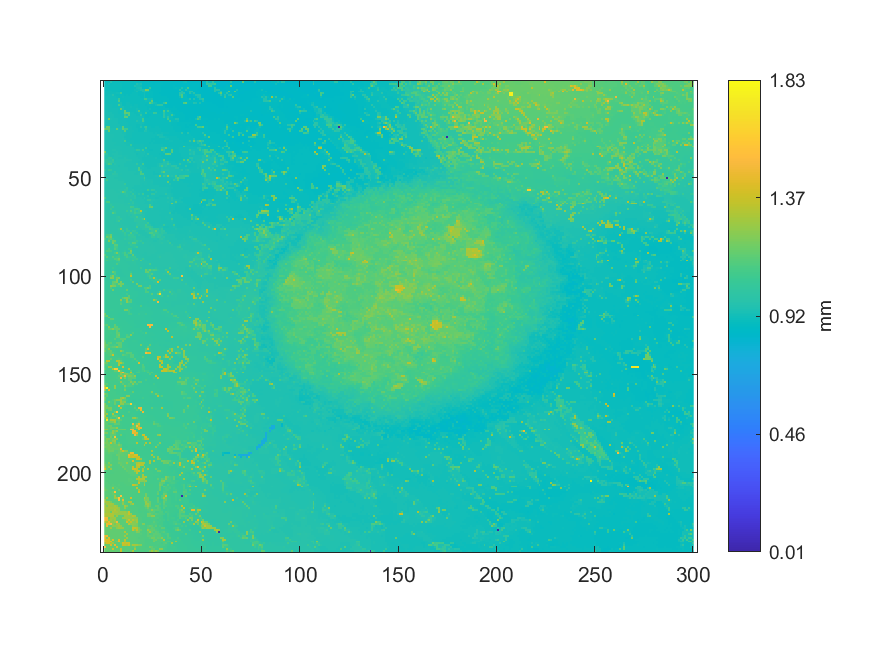

The data file committed next to this chart (first rows):
0.899703375346245, 0.899729269816682, 0.900549261380532, 0.947288780519976, 0.903225023325726, 0.903285443756747, 0.901067150789279, 0.90167998658963, 0.900687365222865, 0.899599797464495, 0.899556640013766, 0.898322336922919, 0.899625691934933, 0.897718132612713, 0.897795816024025, 0.895448050704371, 0.894636690630667, 0.891201357552643, 0.887463922319517, 0.886669825226104, 0.88629003965969, 0.885987937504587, 0.883027336384582, 0.877632655043464
0.9012, 0.9009, 0.9241, 0.9009, 0.9024, 0.9024, 0.9023, 0.9017, 0.9016, 0.9007, 0.8998, 0.8999, 0.8986, 0.8997, 0.8987, 0.9003, 0.9459, 0.9162, 0.9304, 0.8858, 0.8854, 0.8831, 0.8823, 0.8818
0.9042, 0.904, 0.9029, 0.9031, 0.9046, 0.9029, 0.9028, 0.9029, 0.9025, 0.8999, 0.8998, 0.8977, 0.8989, 0.8996, 0.9004, 0.9455, 0.9202, 0.9197, 0.9121, 0.8826, 0.8816, 0.8818, 0.8818, 0.8827
0.9065, 0.904, 0.9045, 0.9051, 0.9069, 0.9062, 0.9027, 0.9011, 0.9012, 0.9003, 0.9002, 0.8977, 0.8977, 0.8968, 0.8964, 0.8966, 0.9263, 0.9351, 0.9462, 0.8847, 0.8837, 0.8828, 0.8832, 1.022
0.9076, 0.9061, 0.9067, 0.9051, 0.9065, 0.9071, 0.9075, 0.9031, 0.8991, 0.8984, 0.8976, 0.8979, 0.8976, 0.8971, 0.8978, 0.9123, 0.9139, 0.9155, 0.944, 0.9449, 0.938, 1.221, 1.192, 0.8972
0.91, 0.91, 0.9102, 0.9086, 0.9074, 0.9066, 0.9029, 0.9006, 0.8997, 0.8997, 0.8993, 0.8989, 0.8992, 0.8985, 0.9004, 0.9035, 0.9302, 0.8984, 0.8968, 0.9392, 0.9393, 0.9377, 0.936, 0.8879
0.9124, 0.9119, 0.9116, 0.9107, 0.909, 0.9088, 0.9159, 0.9153, 1.05, 0.8997, 0.8996, 0.8996, 0.8994, 0.8999, 0.9017, 0.9025, 0.9025, 0.9003, 0.8948, 0.8954, 0.9161, 0.891, 0.8909, 0.8895
0.9149, 0.9149, 0.9155, 0.9176, 0.951, 0.9116, 0.9072, 0.9057, 0.9047, 0.9033, 0.9009, 0.901, 0.9009, 0.9027, 0.9027, 0.9027, 0.901, 0.8978, 0.8966, 0.8967, 0.9269, 0.8908, 0.891, 0.8911
0.9197, 0.9176, 0.9186, 0.9176, 0.9172, 0.9177, 0.9137, 0.9072, 0.9078, 0.9085, 0.9024, 0.9023, 0.9022, 0.9026, 0.9027, 0.9034, 0.9025, 0.9013, 0.9, 0.8992, 0.9243, 0.8906, 0.8904, 0.8899
0.9201, 0.9194, 0.9183, 0.9179, 0.9175, 0.9174, 0.9177, 1.036, 0.9042, 0.9056, 0.9042, 0.9036, 0.9028, 0.905, 0.9043, 0.9035, 0.9033, 0.9028, 0.9035, 0.9062, 1.067, 1.064, 0.9156, 0.9159
0.9205, 0.9191, 0.9196, 0.9204, 0.92, 0.9174, 0.9179, 1.108, 0.9053, 0.9055, 0.9059, 0.9067, 0.9044, 0.9077, 0.907, 0.9064, 0.9046, 0.9046, 0.904, 0.9031, 0.9033, 0.9155, 0.914, 0.919
0.921, 0.9207, 0.9209, 0.9208, 0.92, 0.919, 0.9194, 0.9278, 0.9278, 0.9062, 0.9072, 0.9089, 0.909, 0.907, 0.9071, 0.9078, 0.9078, 0.9061, 0.9049, 0.9025, 0.9027, 0.9028, 0.9021, 1.139
0.9239, 0.923, 0.9226, 0.9226, 0.9216, 0.9206, 0.9198, 1.094, 0.9298, 0.9076, 0.9078, 0.9101, 0.9105, 0.9083, 0.9074, 0.9089, 0.9095, 0.9055, 0.9037, 0.9036, 0.9017, 0.9009, 0.9009, 0.9013
0.9269, 0.9264, 0.927, 0.9234, 0.9217, 0.9218, 0.9219, 0.9218, 0.9293, 0.9299, 0.9086, 0.9098, 0.9114, 0.9153, 0.9149, 0.91, 0.9098, 0.9069, 0.9055, 0.9057, 0.9062, 0.9033, 0.9001, 0.8997
0.9288, 0.9264, 0.9262, 0.9246, 0.9259, 0.9228, 0.9226, 0.9223, 1.173, 0.9318, 0.9098, 0.9099, 0.9119, 0.9131, 0.9127, 0.9137, 0.9233, 0.9085, 0.9041, 0.9055, 0.9065, 0.9046, 0.8997, 0.9152
0.9316, 0.9304, 0.9287, 0.9279, 0.9261, 0.9235, 0.9223, 0.9222, 0.9192, 0.9189, 1.155, 0.9102, 0.9106, 0.9142, 0.9138, 0.9133, 0.9233, 1.109, 0.9047, 0.9046, 0.9059, 0.9096, 0.9099, 0.8967
0.9325, 0.9324, 0.9324, 0.9308, 0.9273, 0.9271, 0.9246, 0.9215, 0.9212, 0.9227, 1.157, 1.148, 1.141, 0.9171, 0.9162, 0.9128, 0.9123, 0.927, 0.92, 0.9056, 0.9028, 1.029, 0.8978, 0.9072
0.9361, 0.9354, 0.9337, 0.931, 0.9313, 0.929, 0.9273, 0.9272, 0.9221, 0.922, 1.043, 0.9356, 1.135, 0.9174, 0.917, 0.9157, 0.9118, 0.9121, 1.008, 0.904, 0.9016, 0.9009, 0.8996, 0.9006
0.9374, 0.936, 0.9353, 0.9343, 0.9331, 0.9292, 0.928, 0.9269, 0.9246, 0.9219, 1.139, 1.147, 0.9175, 0.9175, 0.9176, 0.9184, 0.9183, 0.9188, 0.9241, 0.9155, 0.9023, 0.8995, 0.8999, 0.9011
0.94, 0.9386, 1.192, 0.9397, 0.9326, 0.9302, 0.9297, 0.9271, 0.9211, 0.9236, 0.9213, 0.9221, 0.9198, 0.918, 0.9156, 0.916, 0.9207, 0.9201, 0.9206, 1.083, 0.903, 0.9022, 0.9015, 0.9024
0.9395, 0.9378, 0.9357, 0.93, 0.9307, 0.9301, 0.9298, 0.9276, 0.9265, 0.924, 0.9229, 0.9219, 0.9203, 0.9179, 0.9176, 0.9184, 0.9635, 0.9232, 0.9221, 1.083, 0.9276, 0.904, 0.9033, 0.9036
0.937, 0.9354, 0.933, 0.932, 0.9318, 0.9316, 0.9327, 0.9282, 0.9264, 0.9259, 0.9237, 0.9238, 0.9208, 0.919, 0.9179, 0.9165, 0.916, 0.9233, 0.9233, 0.9264, 0.9084, 0.9051, 0.905, 0.9058
0.9364, 0.9351, 0.9325, 0.9312, 0.9326, 0.9331, 0.9315, 0.931, 0.928, 0.9265, 0.9237, 0.9233, 0.9213, 0.9201, 0.9187, 0.9159, 0.9144, 0.9142, 0.9251, 0.9097, 0.907, 0.9065, 0.9057, 0.9058
0.9518, 1.18, 1.176, 0.9327, 0.9332, 0.9331, 0.9345, 0.9318, 0.9325, 1.14, 0.9247, 0.924, 0.9235, 0.9227, 0.9193, 0.916, 0.9147, 0.9148, 0.9669, 0.9115, 0.9807, 1.058, 0.9088, 0.9085
1.158, 1.151, 1.154, 0.9388, 0.9376, 0.9424, 1.147, 0.9404, 0.9446, 1.14, 1.068, 1.068, 0.9248, 0.9228, 0.9203, 0.9169, 0.916, 0.9132, 0.9118, 0.9125, 0.9133, 0.9815, 0.9096, 0.9102
0.9515, 0.9462, 1.161, 0.9403, 0.9391, 0.9386, 0.9393, 0.9382, 0.9387, 0.9347, 1.12, 0.9253, 0.9244, 0.9231, 0.9235, 0.9183, 0.9176, 0.9133, 0.9129, 0.9132, 0.9543, 0.9489, 0.9164, 0.9134
0.9467, 0.9462, 0.945, 0.9433, 0.9418, 0.9406, 0.9414, 0.9418, 0.938, 0.933, 0.9306, 0.925, 0.9252, 0.9234, 0.9212, 0.9193, 0.9193, 0.9197, 0.9186, 0.916, 0.9158, 0.9171, 0.9163, 0.9155
0.948, 0.9476, 0.9448, 0.9444, 0.9445, 0.9394, 0.9403, 0.9411, 0.9418, 0.9371, 0.9297, 0.927, 0.9255, 0.9243, 0.9211, 0.9205, 0.9191, 0.9191, 0.92, 0.9182, 0.9177, 0.9194, 0.9189, 0.9176
0.9479, 0.9475, 0.9478, 0.9443, 0.9445, 0.9412, 0.9398, 0.9406, 0.941, 0.9388, 0.9291, 0.9269, 0.9259, 0.9268, 0.9215, 0.9204, 0.9197, 0.9189, 0.9187, 0.9185, 0.9178, 0.9193, 0.9197, 0.9193
0.9468, 0.9465, 0.946, 0.9461, 0.9435, 0.9435, 0.9437, 0.9431, 0.943, 0.9449, 0.9324, 0.9268, 0.9264, 0.9219, 0.9211, 0.9205, 0.9178, 0.9182, 0.9193, 0.9189, 0.9167, 0.9174, 0.9178, 0.9159
0.9474, 0.9465, 0.9457, 0.9449, 0.9431, 0.9421, 0.9434, 0.9436, 0.9448, 0.9372, 1.08, 0.9279, 0.9266, 0.9236, 0.9231, 0.9207, 0.918, 0.9176, 0.9196, 0.9192, 0.9175, 0.9165, 0.9162, 0.9156
0.9483, 0.9464, 0.9465, 0.9459, 0.945, 0.9438, 0.9427, 0.939, 0.9386, 0.9366, 0.9348, 0.9349, 0.9357, 0.925, 0.9238, 0.9222, 0.9217, 0.9214, 0.9212, 0.9182, 0.9171, 0.9159, 0.9157, 0.915
0.9494, 0.9493, 0.9482, 0.9477, 0.9462, 0.9427, 0.9427, 0.9424, 0.9406, 0.9374, 0.9385, 0.9359, 0.9354, 1.044, 0.9264, 0.9263, 0.925, 0.9252, 0.924, 0.9225, 0.9178, 0.9175, 0.9174, 0.9178
0.9495, 0.9494, 0.9496, 0.9493, 0.9491, 0.9479, 0.9444, 0.9438, 0.9429, 0.9416, 0.9385, 0.9383, 0.9379, 0.9385, 0.927, 0.9264, 0.9264, 0.9261, 0.9259, 0.9263, 0.9213, 0.9176, 0.9174, 0.9173
0.9493, 0.9486, 0.9487, 0.9498, 0.9496, 0.9484, 0.9454, 0.9444, 0.945, 0.9371, 0.9418, 0.9388, 0.9395, 0.9388, 0.9387, 0.9268, 0.926, 0.9264, 0.9247, 0.9234, 0.9236, 1.046, 0.9136, 0.9172
0.9526, 0.9495, 0.9478, 0.9492, 0.951, 0.9515, 0.9475, 0.9454, 0.9419, 0.9418, 0.9432, 0.942, 0.94, 0.9385, 0.9386, 0.9382, 1.024, 1.014, 0.9327, 1.049, 0.9217, 0.9223, 0.9161, 0.9145
1.208, 0.9505, 0.9502, 0.9504, 0.9507, 0.9507, 0.9512, 0.9486, 0.9438, 0.9417, 0.942, 0.9425, 0.9421, 0.9401, 0.9382, 0.9355, 0.9358, 0.9324, 0.9327, 0.9335, 0.9492, 0.9243, 0.9174, 0.9173
1.035, 0.9985, 0.9503, 0.9501, 0.9509, 0.952, 0.9517, 0.9491, 0.9486, 0.9436, 0.9437, 0.943, 0.9407, 0.9411, 0.9412, 0.9382, 0.9294, 0.9296, 0.9331, 0.933, 0.9346, 0.9271, 0.9911, 0.9188
0.9668, 0.966, 0.9597, 0.9504, 0.9505, 0.9516, 0.9528, 0.9524, 0.9511, 0.9468, 0.9449, 0.9443, 0.9421, 0.9414, 0.9413, 0.9422, 0.9308, 0.93, 0.9302, 0.9298, 0.9291, 0.9295, 0.927, 0.9267
0.9655, 0.9654, 1.021, 1.011, 0.9519, 0.9516, 0.9515, 0.9504, 0.9507, 0.9505, 0.9606, 0.9448, 0.9431, 0.9422, 0.9392, 0.9386, 0.9398, 0.9366, 0.9309, 0.9283, 0.9272, 0.927, 0.9269, 0.9269
1.014, 1.024, 1.007, 0.9734, 1.041, 0.9508, 0.9514, 0.9521, 0.9511, 0.9548, 0.9545, 0.9582, 0.9548, 0.9511, 0.942, 0.9409, 0.9405, 0.9372, 0.9309, 0.9279, 0.9258, 0.9258, 0.9247, 0.9262
0.9953, 1.025, 1.025, 0.9989, 1.002, 0.9525, 0.953, 0.9533, 0.9553, 0.955, 0.9551, 0.948, 0.9475, 0.946, 0.9418, 0.9424, 0.9391, 0.9364, 0.932, 0.9296, 0.9255, 0.9243, 0.9241, 0.9249
0.9561, 1.019, 1.115, 1.053, 0.9506, 0.9705, 0.9534, 0.9535, 0.9544, 0.9553, 0.9502, 0.9476, 0.9475, 0.9466, 0.9455, 0.9453, 1.013, 0.9388, 0.9337, 1.074, 0.9267, 0.9251, 0.9251, 0.926
0.9539, 0.9548, 0.9551, 0.9539, 0.9522, 0.9526, 0.9513, 0.9495, 0.9537, 0.9536, 0.9504, 0.95, 0.9488, 0.9478, 0.9476, 0.9483, 0.9452, 0.9392, 0.9537, 0.9324, 0.9297, 0.9282, 0.9277, 0.9265
0.9547, 0.958, 0.9559, 0.9534, 0.9534, 0.9544, 0.9571, 0.9553, 0.9539, 0.9531, 0.9532, 0.9527, 0.9505, 0.9501, 0.9498, 0.9497, 0.9464, 1.097, 0.9375, 0.939, 0.931, 0.9295, 0.9286, 0.9283
1.027, 0.9608, 1.051, 1.009, 0.9552, 0.9549, 0.9549, 0.9542, 0.9538, 0.9532, 0.9537, 0.953, 0.9504, 0.9507, 0.9502, 0.9494, 0.9496, 1.106, 0.9838, 0.9348, 0.9348, 0.933, 0.9318, 0.9331
0.9635, 0.9625, 0.9625, 0.9614, 0.9612, 0.9936, 0.9561, 0.9563, 0.9562, 0.956, 0.9537, 0.9546, 0.9525, 0.9532, 0.9535, 0.9519, 0.9504, 0.9489, 1.1, 0.9357, 0.935, 0.9351, 0.9345, 0.9331
0.9642, 0.9646, 0.9638, 0.9636, 0.9999, 0.9867, 0.9759, 0.9577, 0.9581, 0.9534, 0.953, 0.9539, 0.9547, 0.9546, 0.9509, 0.9504, 0.9505, 0.9512, 1.101, 1.098, 0.9353, 0.9352, 0.9344, 0.9345
0.9677, 0.9673, 0.9668, 0.9668, 0.9668, 0.9719, 0.9658, 0.9636, 0.9573, 0.9544, 0.9539, 0.9555, 0.9546, 0.9521, 0.9511, 0.951, 0.9517, 0.9514, 0.9484, 0.9445, 0.9683, 0.9358, 0.9343, 0.933
0.9757, 0.9777, 0.9667, 0.9666, 0.9667, 0.9644, 0.9641, 0.9622, 0.9602, 0.9539, 0.9538, 0.9556, 0.9557, 0.9541, 0.9519, 0.9522, 0.9526, 0.9522, 0.9515, 0.9533, 1.081, 0.9405, 0.9358, 0.9357
0.9751, 1.08, 0.9684, 0.9681, 0.9653, 0.9653, 0.9651, 0.9636, 0.963, 0.9637, 0.9533, 0.9533, 0.9542, 0.9539, 0.9522, 0.9523, 0.9526, 0.9525, 0.9492, 0.9485, 0.9906, 0.9419, 0.9414, 0.94
0.9731, 0.9732, 0.9685, 0.968, 0.9681, 0.9666, 0.9658, 0.9651, 0.9655, 0.9653, 0.9566, 0.9534, 0.9534, 0.9568, 0.9512, 0.9513, 0.9515, 0.9513, 0.9502, 0.9464, 0.9459, 0.9443, 0.9414, 0.9408
0.9742, 0.9747, 0.9744, 0.969, 0.9681, 0.9676, 0.9673, 0.9651, 0.9653, 0.9655, 1.042, 0.9532, 0.9533, 0.9541, 0.9544, 0.9528, 0.9521, 0.9517, 0.9492, 0.9428, 0.9442, 0.9442, 0.9422, 0.9388
0.9724, 0.9722, 0.9745, 0.9708, 0.9687, 0.9683, 0.9684, 0.9691, 0.967, 0.9657, 0.9683, 0.9535, 0.9535, 0.9534, 0.9545, 0.9503, 0.9497, 0.9488, 0.9448, 0.9436, 0.9433, 0.9433, 0.9408, 0.9391
0.9718, 0.9717, 0.9712, 0.9708, 0.9706, 0.9713, 0.9709, 0.9689, 0.9703, 0.9673, 0.966, 1.018, 0.9569, 0.9534, 0.9505, 0.9504, 0.9497, 0.945, 0.9435, 0.9423, 0.9418, 0.9407, 0.9393, 0.9388
0.9742, 0.9734, 0.9725, 0.9722, 0.9725, 0.972, 0.9694, 0.9727, 0.9726, 0.9682, 1.008, 1.007, 0.9575, 0.9554, 0.9694, 0.9491, 0.9443, 0.9442, 0.9437, 0.9393, 0.9388, 0.9391, 1.062, 0.9474
0.9741, 0.9744, 0.9745, 0.974, 0.9742, 0.9731, 0.9717, 0.9717, 1.004, 1.151, 1.064, 0.9667, 0.9668, 0.9986, 0.952, 0.9517, 0.9458, 0.9447, 0.9407, 0.9382, 0.9353, 0.9336, 0.932, 0.9306
0.9758, 0.9765, 0.9763, 0.9748, 0.9743, 0.9736, 0.9734, 0.9723, 0.9701, 0.9697, 0.9959, 0.9796, 0.9664, 0.964, 1.034, 0.9511, 0.9502, 0.9843, 0.9451, 1.051, 0.9361, 0.9335, 0.932, 0.9328
0.9772, 0.9759, 0.9761, 0.9756, 0.9745, 0.9742, 0.9745, 0.9704, 0.9711, 0.971, 0.9714, 0.9875, 0.9715, 0.9874, 0.9668, 1.004, 0.9508, 0.9505, 0.9481, 0.945, 0.943, 0.9416, 0.9983, 0.9361
1.111, 0.9777, 0.9763, 0.9752, 0.9755, 0.9756, 0.9757, 0.9714, 0.9714, 0.9711, 0.9699, 0.9686, 0.9668, 0.9661, 0.9665, 0.9996, 0.9538, 0.9526, 0.9511, 0.949, 0.9727, 0.9446, 0.9414, 0.9397
0.9822, 0.9811, 0.977, 0.9771, 0.9772, 0.977, 0.9766, 0.9746, 0.9733, 0.9722, 0.9693, 0.9685, 0.9684, 1.022, 0.9634, 0.962, 0.9572, 0.9553, 0.9543, 0.9522, 0.9495, 0.9488, 1.022, 1.023
... 179 more rows
